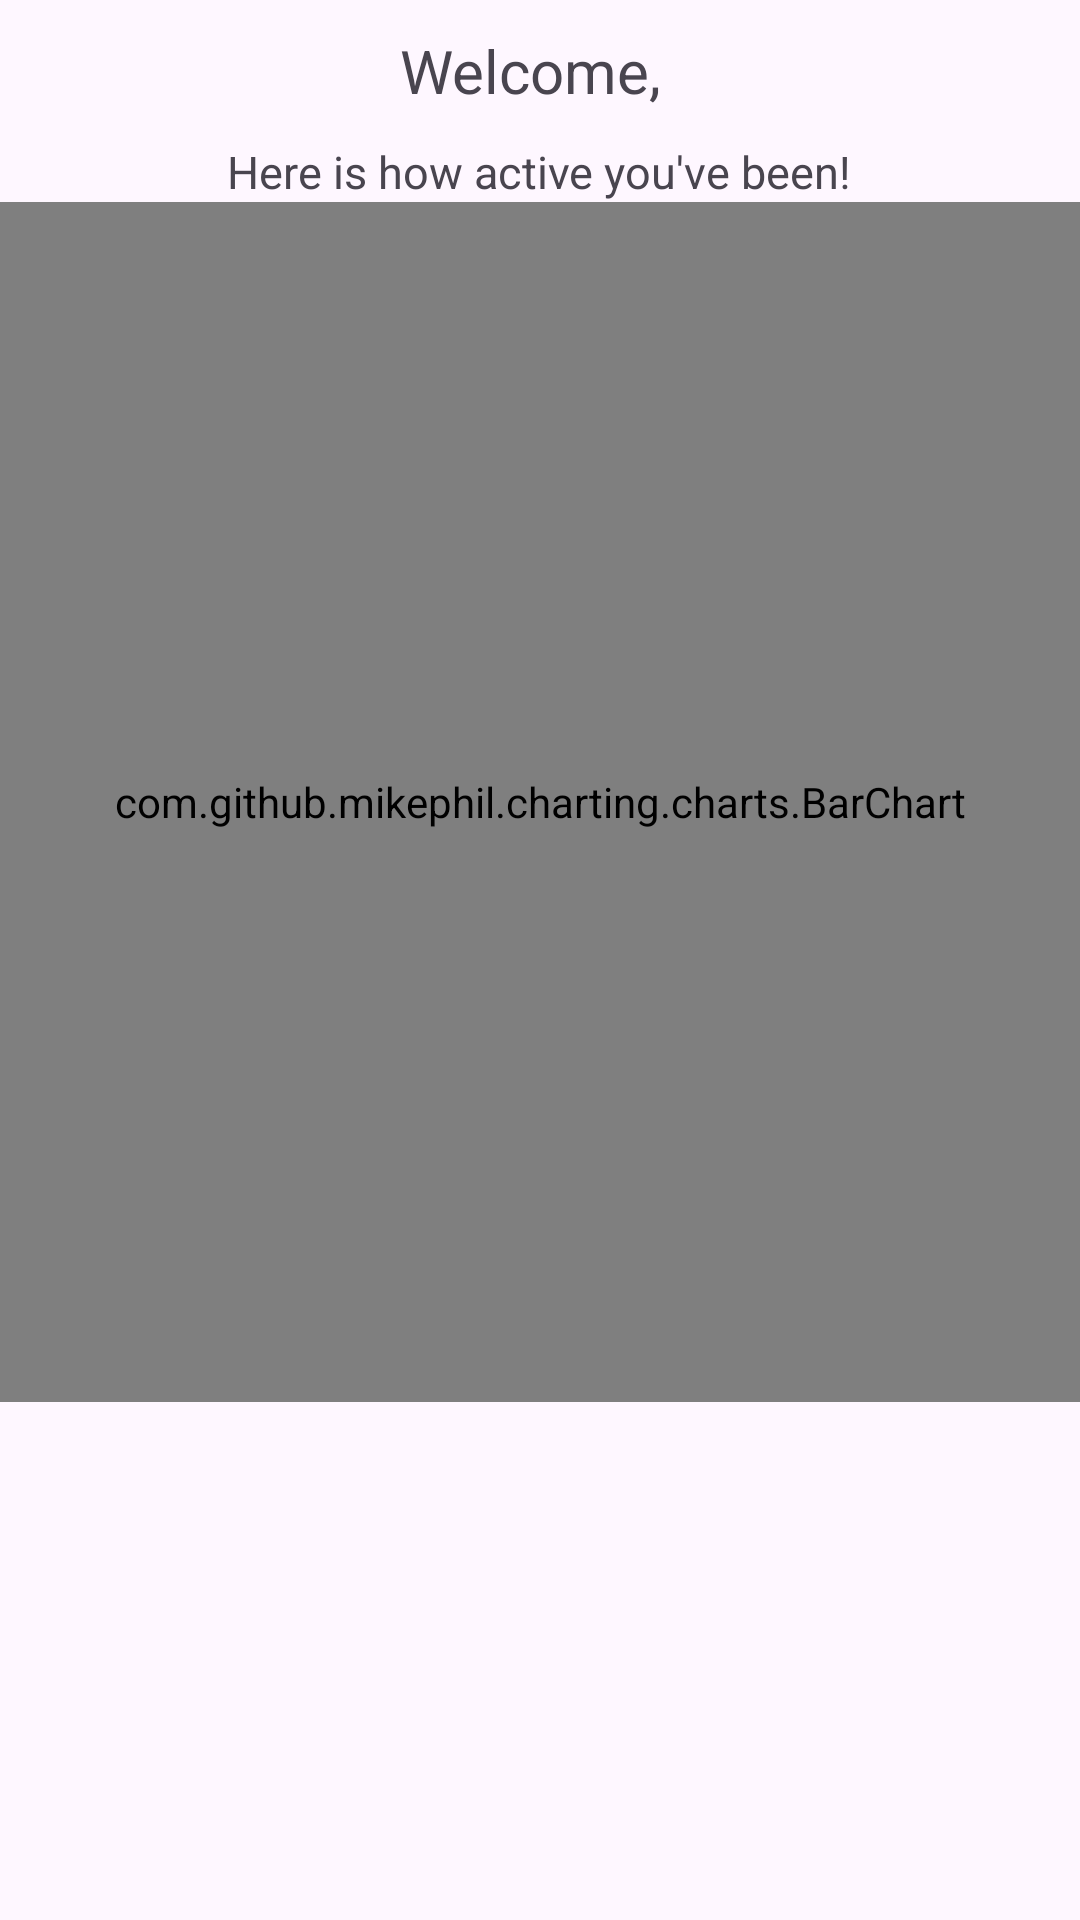

This screen was rendered from an Android layout file. Write that file and the resources it references.
<!-- AndroidManifest.xml: application theme Theme.FitApp -->
<!-- res/layout/frag_home.xml -->
<?xml version="1.0" encoding="utf-8"?>
<androidx.constraintlayout.widget.ConstraintLayout xmlns:android="http://schemas.android.com/apk/res/android"
    xmlns:app="http://schemas.android.com/apk/res-auto"
    xmlns:tools="http://schemas.android.com/tools"
    android:layout_width="match_parent"
    android:layout_height="match_parent">

    <TextView
        android:id="@+id/welcome"
        android:layout_width="wrap_content"
        android:layout_height="wrap_content"
        android:text="Welcome, "
        android:textSize="20dp"
        android:layout_margin="10dp"
        app:layout_constraintBottom_toBottomOf="parent"
        app:layout_constraintEnd_toEndOf="parent"
        app:layout_constraintHorizontal_bias="0.498"
        app:layout_constraintStart_toStartOf="parent"
        app:layout_constraintTop_toTopOf="parent"
        app:layout_constraintVertical_bias="0.0" />
    <TextView
        android:id="@+id/activityBreakdownLabel"
        android:layout_width="wrap_content"
        android:layout_height="wrap_content"
        android:textSize="15dp"
        android:layout_margin="10dp"
        android:text="Here is how active you've been!"
        app:layout_constraintEnd_toEndOf="parent"
        app:layout_constraintHorizontal_bias="0.498"
        app:layout_constraintStart_toStartOf="parent"
        app:layout_constraintTop_toBottomOf="@id/welcome" />

    <com.github.mikephil.charting.charts.BarChart
        android:id="@+id/activityChart"
        android:layout_width="match_parent"
        android:layout_height="400dp"
        app:layout_constraintTop_toBottomOf="@id/activityBreakdownLabel"
        app:layout_constraintStart_toStartOf="parent"/>





</androidx.constraintlayout.widget.ConstraintLayout>
<!-- resources referenced by this layout -->
<resources>
  <style name="Theme.FitApp" parent="Base.Theme.FitApp" />
  <style name="Base.Theme.FitApp" parent="Theme.Material3.DayNight.NoActionBar">
          
          
      </style>
</resources>
